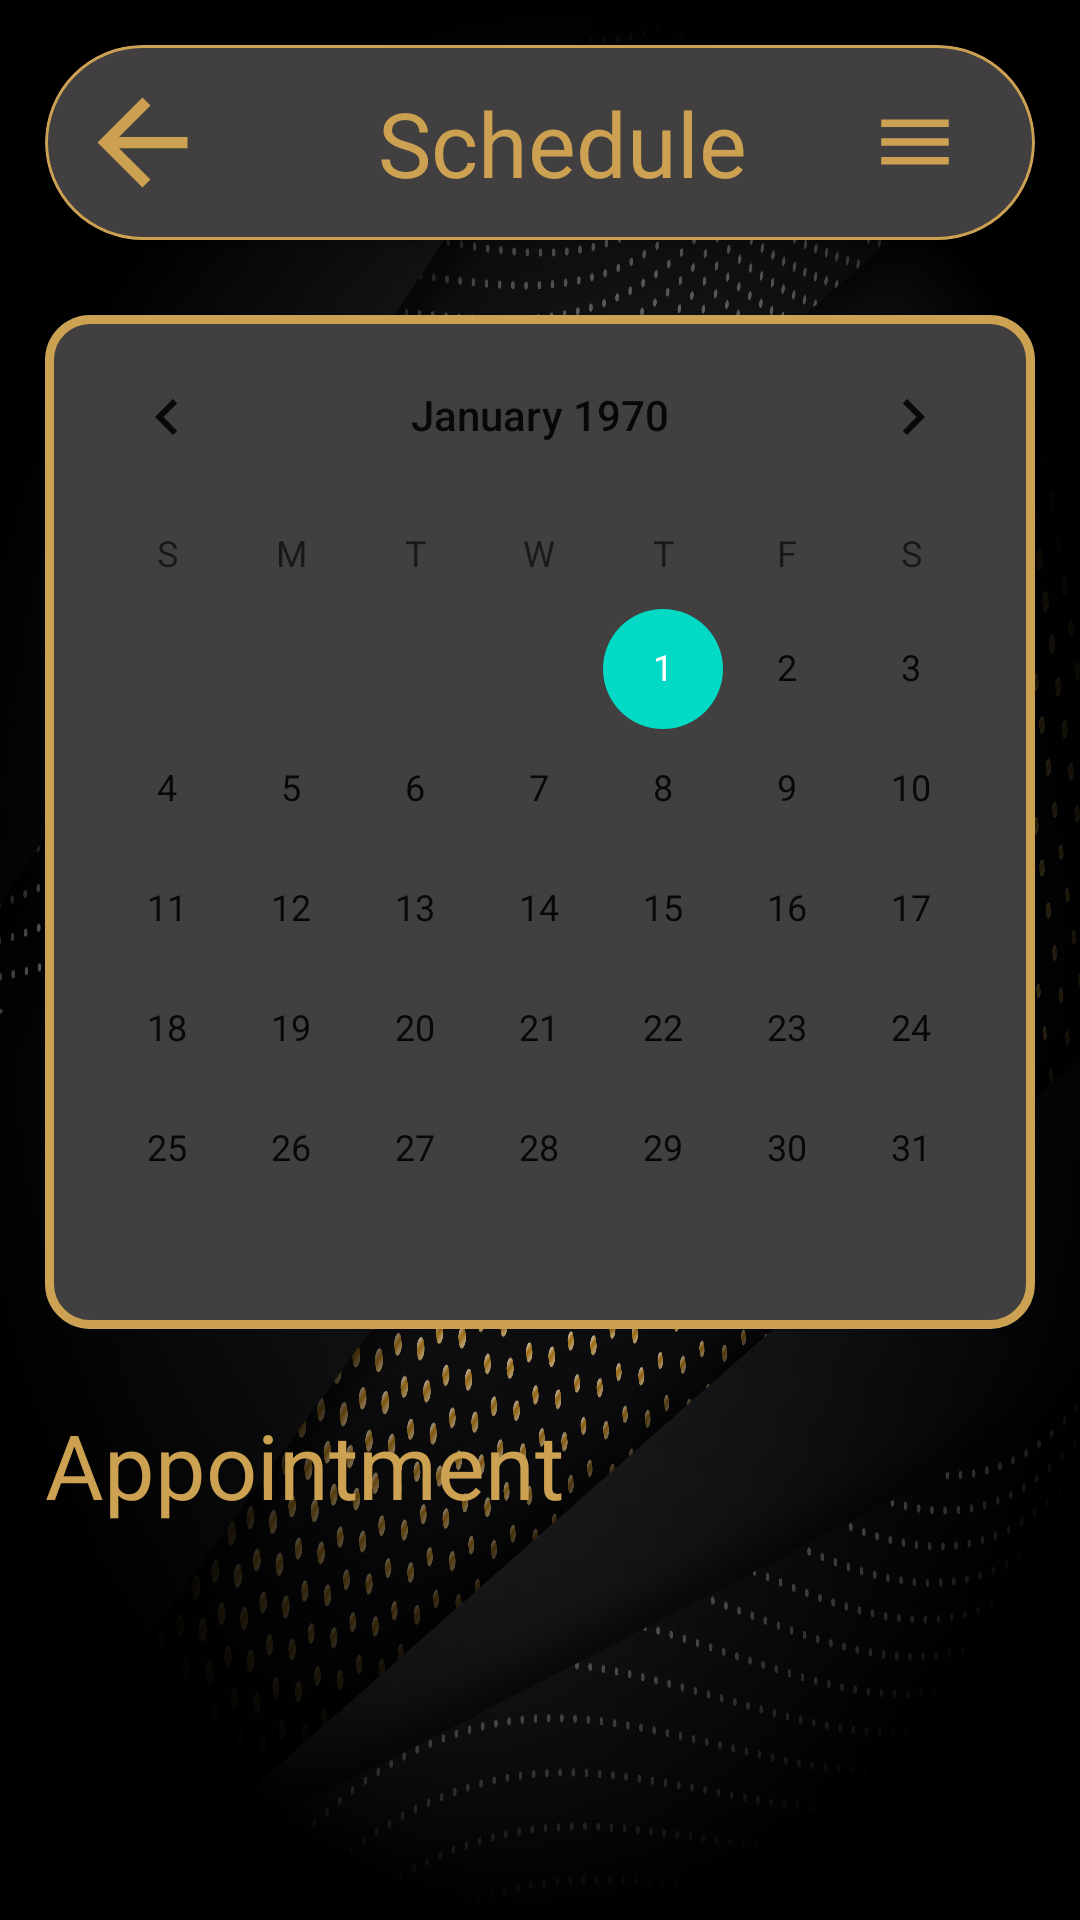

Android layout source for this screen:
<!-- AndroidManifest.xml: application theme Theme.CarsAndChronos -->
<!-- res/layout/activity_schedule_viewer.xml -->
<?xml version="1.0" encoding="utf-8"?>
<RelativeLayout xmlns:android="http://schemas.android.com/apk/res/android"
    xmlns:app="http://schemas.android.com/apk/res-auto"
    xmlns:tools="http://schemas.android.com/tools"
    android:id="@+id/main"
    android:layout_width="match_parent"
    android:layout_height="match_parent"
    android:background="@drawable/background_picture"
    tools:context=".Mechanic_Activities.Schedule_viewer">
    <LinearLayout
        android:layout_width="match_parent"
        android:layout_height="match_parent"
        android:layout_margin="15dp"
        android:orientation="vertical">
        <com.google.android.material.card.MaterialCardView
            android:layout_width="match_parent"
            app:cardCornerRadius="200dp"
            app:strokeWidth="1dp"
            app:strokeColor="@color/Gold"
            android:backgroundTint="@color/secoundary_background_black"
            android:background="@color/secoundary_background_black"
            android:layout_height="wrap_content">
            <LinearLayout
                android:layout_margin="10dp"
android:background="@color/secoundary_background_black"
                android:layout_width="match_parent"
                android:layout_height="wrap_content"
                android:orientation="horizontal">
                <ImageButton
                    android:id="@+id/backPressed"
                    android:layout_width="wrap_content"
                    android:layout_height="wrap_content"
                    android:background="@color/secoundary_background_black"
                    android:src="@drawable/baseline_arrow_back_24"
                    android:layout_gravity="center"
                    android:layout_marginEnd="15dp"/>
                <TextView
                    android:layout_width="wrap_content"
                    android:layout_height="wrap_content"
                    android:text="Schedule"
                    android:textSize="30dp"
                    android:layout_gravity="center"
                    android:gravity="center"
                    android:layout_weight="90"
                    android:textColor="@color/Gold"/>
                <ImageButton
                    android:onClick="ShowMenu"
                    android:layout_width="wrap_content"
                    android:layout_height="wrap_content"
                    android:background="@color/secoundary_background_black"
                    android:src="@drawable/baseline_menu_24"
                    android:layout_gravity="center"
                    android:layout_marginEnd="15dp"/>


            </LinearLayout>
        </com.google.android.material.card.MaterialCardView>


        <com.google.android.material.card.MaterialCardView
            android:layout_width="wrap_content"
            android:layout_gravity="center"
            app:cardCornerRadius="15dp"
            android:layout_marginTop="25dp"
            app:strokeColor="@color/Gold"
            app:strokeWidth="3dp"
            android:layout_height="wrap_content">
            <CalendarView
                android:id="@+id/calendarView"
                android:backgroundTint="@color/secoundary_background_black"
                android:background="@color/white"
                android:layout_width="match_parent"
                android:layout_height="wrap_content" />


        </com.google.android.material.card.MaterialCardView>
        <LinearLayout

            android:layout_marginTop="25dp"
            android:layout_width="match_parent"
            android:layout_height="wrap_content"
            android:orientation="vertical">
            <TextView
                android:id="@+id/textView33"
                android:layout_width="wrap_content"
                android:layout_height="wrap_content"
                android:text="Appointment"
                android:textSize="30dp"
                android:layout_weight="90"
                android:textColor="@color/Gold"/>


        </LinearLayout>
        <androidx.recyclerview.widget.RecyclerView
            android:layout_marginTop="15dp"
            tools:listitem="@layout/job_assign_plate"
            android:layout_width="match_parent"
            android:layout_height="wrap_content"
            android:id="@+id/rec_schedule_recview"/>
    </LinearLayout>



</RelativeLayout>
<!-- res/layout/job_assign_plate.xml (included above) -->
<?xml version="1.0" encoding="utf-8"?>
<RelativeLayout xmlns:android="http://schemas.android.com/apk/res/android"
    android:layout_width="match_parent"
    android:layout_height="wrap_content"
    android:layout_marginTop="15dp"
    android:background="@android:color/transparent"
    xmlns:app="http://schemas.android.com/apk/res-auto">


    <com.google.android.material.card.MaterialCardView
        android:backgroundTint="@color/secoundary_background_black"
        android:layout_width="match_parent"
        android:id="@+id/cardView"
        app:strokeColor="@color/white"

        app:strokeWidth="2dp"
        app:cardCornerRadius="15dp"
        android:layout_height="wrap_content">
<LinearLayout
    android:layout_width="match_parent"
    android:layout_height="wrap_content"
    android:orientation="vertical">
    <TextView
        android:textSize="27sp"
        android:layout_gravity="center"
        android:textColor="@color/Gold"
        android:layout_width="wrap_content"
        android:layout_height="wrap_content"
        android:text="Reference :"
        android:id="@+id/Job_assign_reference"/>
    <com.google.android.material.divider.MaterialDivider
        android:layout_width="match_parent"
        android:layout_height="1dp"
        app:dividerColor="@color/white"/>
    <GridLayout
        android:layout_margin="5dp"
        android:layout_width="match_parent"
        android:layout_height="wrap_content"
        android:columnCount="2"
        android:orientation="horizontal">

        <LinearLayout
            android:layout_width="0dp"
            android:layout_height="wrap_content"
            android:layout_columnWeight="1"
            android:orientation="vertical">


            <TextView
                android:textSize="20sp"
                android:textColor="@color/Gold"
                android:layout_width="wrap_content"
                android:layout_height="wrap_content"
                android:text="Start Date :"
                android:id="@+id/Job_assign_StartDate"/>

            <TextView
                android:textSize="20sp"
                android:textColor="@color/Gold"
                android:layout_width="wrap_content"
                android:layout_height="wrap_content"
                android:text="Details :"
                android:id="@+id/Job_assign_Details"/>
            <TextView
                android:visibility="visible"
                android:textSize="20sp"
                android:textColor="@color/Gold"
                android:layout_width="wrap_content"
                android:layout_height="wrap_content"
                android:text="Completion date :"
                android:id="@+id/Job_assign_Completion_date"/>
        </LinearLayout>

        <LinearLayout
            android:layout_width="wrap_content"
            android:layout_height="wrap_content"
            android:orientation="vertical"
            android:layout_gravity="end|top">
            <ImageButton
                android:id="@+id/ImageButton_Accept"
                android:layout_width="60dp"
                android:layout_height="60dp"
                android:background="@color/secoundary_background_black"
                android:src="@drawable/baseline_check_24"/>
            <ImageButton
                android:id="@+id/ImageButton_Decline"
                android:layout_width="60dp"
                android:layout_height="60dp"
                android:background="@color/secoundary_background_black"
                android:src="@drawable/baseline_close_24"/>
        </LinearLayout>
    </GridLayout>
</LinearLayout>

    </com.google.android.material.card.MaterialCardView>

</RelativeLayout>
<!-- resources referenced by this layout -->
<resources>
  <color name="Gold">#CCA152</color>
  <color name="secoundary_background_black">#413F3F</color>
  <color name="white">#FFFFFFFF</color>
  <!-- drawable background_picture: jpg bitmap (drawable, 893017 bytes) -->
  <!-- drawable baseline_arrow_back_24 (drawable) -->
  <vector xmlns:android="http://schemas.android.com/apk/res/android" android:autoMirrored="true" android:height="45dp" android:tint="#CCA152" android:viewportHeight="24" android:viewportWidth="24" android:width="45dp">
        
      <path android:fillColor="@android:color/white" android:pathData="M20,11H7.83l5.59,-5.59L12,4l-8,8 8,8 1.41,-1.41L7.83,13H20v-2z"/>
      
  </vector>
  <!-- drawable baseline_check_24 (drawable) -->
  <vector xmlns:android="http://schemas.android.com/apk/res/android" android:height="45dp" android:tint="#807049" android:viewportHeight="24" android:viewportWidth="24" android:width="45dp">
        
      <path android:fillColor="@android:color/white" android:pathData="M9,16.17L4.83,12l-1.42,1.41L9,19 21,7l-1.41,-1.41z"/>
      
  </vector>
  <!-- drawable baseline_close_24 (drawable) -->
  <vector xmlns:android="http://schemas.android.com/apk/res/android" android:height="45dp" android:tint="#807049" android:viewportHeight="24" android:viewportWidth="24" android:width="45dp">
        
      <path android:fillColor="@android:color/white" android:pathData="M19,6.41L17.59,5 12,10.59 6.41,5 5,6.41 10.59,12 5,17.59 6.41,19 12,13.41 17.59,19 19,17.59 13.41,12z"/>
      
  </vector>
  <!-- drawable baseline_menu_24 (drawable) -->
  <vector xmlns:android="http://schemas.android.com/apk/res/android" android:height="30dp" android:tint="#CCA152" android:viewportHeight="24" android:viewportWidth="24" android:width="30dp">
        
      <path android:fillColor="@android:color/white" android:pathData="M3,18h18v-2L3,16v2zM3,13h18v-2L3,11v2zM3,6v2h18L21,6L3,6z"/>
      
  </vector>
  <style name="Theme.CarsAndChronos" parent="Theme.MaterialComponents.DayNight.NoActionBar">
          
          <item name="colorPrimary">@color/purple_500</item>
          <item name="colorPrimaryVariant">@color/purple_700</item>
          <item name="colorOnPrimary">@color/white</item>
          
          <item name="colorSecondary">@color/teal_200</item>
          <item name="colorSecondaryVariant">@color/teal_700</item>
          <item name="colorOnSecondary">@color/black</item>
          
          <item name="android:statusBarColor">?attr/colorPrimaryVariant</item>
          
      </style>
  <color name="purple_500">#807049</color>
  <color name="purple_700">#807049</color>
  <color name="teal_200">#FF03DAC5</color>
  <color name="teal_700">#FF018786</color>
  <color name="black">#0E0E0E</color>
</resources>
